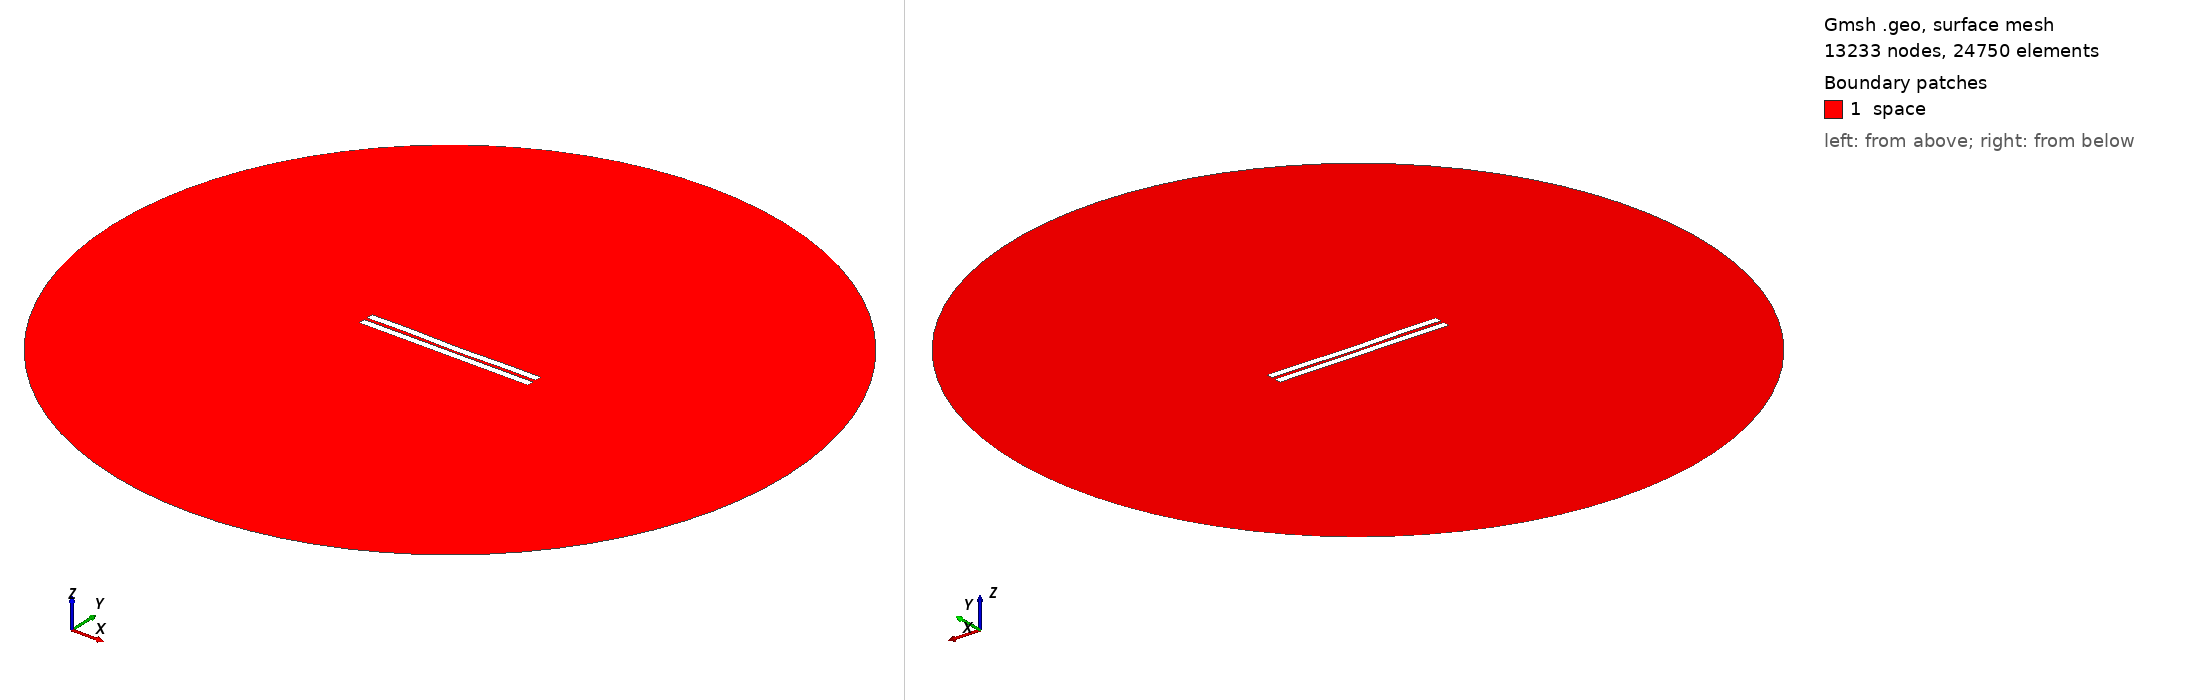

Gmsh geometry script, surface-meshed: 13233 nodes, 24750 surface elements. Boundary patches (legend numbers): 1 space. Left view from above one corner, right view from below the opposite corner. Legend entries are the model's physical surfaces. The drawing asked Gmsh for element sizes between 1% and 20% of the model's largest extent; the script's own settings can give other sizes.

=== 1395.geo (drawn) ===
//---------------------------------------
// Geometry kernel
//---------------------------------------

SetFactory("OpenCASCADE");



//---------------------------------------
// Parameters of the geometry
//---------------------------------------

// Overetch of the upper plate
overetch = 0.0;

// Distance between the plates
distance = 2.0;

// Discretization over the x axis (for the deformation)
nx = 50; 

// Length of the plate
L = 100 - overetch; 

// Number of modes
n = 4; 

// 1st mode coefficient
coeff(1) = -0.075;
beta(1) = 0.596864 * 3.1415926535 / L;

// 2nd mode coefficient
coeff(2) = -0.15;
beta(2) = 1.49418 * 3.1415926535 / L;

// 3rd mode coefficient
coeff(3) = 0.07499999999999998;
beta(3) = 2.50025 * 3.1415926535 / L;

// 4th mode coefficient
coeff(4) = 0.15;
beta(4) = 3.49999 * 3.1415926535 / L;



//---------------------------------------
// Upper plate (deformed rectangle)
//---------------------------------------

// Coordiantes of the upper plate
xmin = -50;
xmax = 50 - overetch;

// Height of the upper plate
yheight = 4 - 2 * overetch;

// Indexes of the points
UpperID[] = {};
LowerID[] = {};
LeftID[] = {};
RightID[] = {};

// Point index
p = 1;

// Horizontal edges
For i In {1:nx}
    x = xmin + (i-1)*(xmax - xmin)/(nx-1);

    y_bottom = distance / 2 + overetch;
    For j In {1:n}
        C = (Cosh(beta(j)*L) + Cos(beta(j)*L)) / (Sinh(beta(j)*L) + Sin(beta(j)*L));
        y_bottom  = y_bottom + coeff(j) * (Cosh(beta(j)*(x+50)) - Cos(beta(j)*(x+50)) - C * (Sinh(beta(j)*(x+50)) - Sin(beta(j)*(x+50))));
    EndFor

    y_top = y_bottom + yheight;

    Point(p) = {x, y_top, 0, 1.0};
    UpperID[i] = p;
    p = p + 1;

    Point(p) = {x, y_bottom, 0, 1.0};
    LowerID[i] = p;
    p = p + 1;
EndFor

// Create point lists
UpperPts[] = {}; LowerPts[] = {};
For i In {1:nx}
  UpperPts[] += {UpperID[i]};
  LowerPts[] += {LowerID[i]};
EndFor

// Build splines
Spline(1) = {UpperPts[]};
Spline(2) = {LowerPts[]};
Line(3) = {LowerPts[nx-1], UpperPts[nx-1]};
Line(4) = {LowerPts[0], UpperPts[0]};

// Build the plane surface
Curve Loop(1) = {2, 3, -1, -4};
Plane Surface(1) = {1};



//---------------------------------------
// Lower plate (rectangle)
//---------------------------------------

// Vertices
Point(1001) = {-50, -1, 0, 1.0};
Point(1002) = { 50, -1, 0, 1.0};
Point(1003) = { 50,  -5, 0, 1.0};
Point(1004) = {-50,  -5, 0, 1.0};

// Edges
Line(5) = {1001, 1002};
Line(6) = {1002, 1003};
Line(7) = {1003, 1004};
Line(8) = {1004, 1001};

// Plane surface
Line Loop(2) = {5, 6, 7, 8};
Plane Surface(2) = {2}; 



//---------------------------------------
// Outer (fictious) boundary
//---------------------------------------

// Points
Point(1005) = {0, 0, 0};       // Center
Point(1006) = {200, 0, 0};     // Start point
Point(1007) = {0, 200, 0};     // 90 degrees
Point(1008) = {-200, 0, 0};    // 180 degrees
Point(1009) = {0, -200, 0};    // 270 degrees

// Circle arcs (each needs start, center, end)
Circle(9) = {1006, 1005, 1007};
Circle(10) = {1007, 1005, 1008};
Circle(11) = {1008, 1005, 1009};
Circle(12) = {1009, 1005, 1006};

// Plane surface for the entire domain
Curve Loop(3) = {9, 10, 11, 12};
Surface(3) = {3};

// Subtract the plates from the whole domain to obtain the actual domain where we want to solve the equations
BooleanDifference{ Surface{3}; Delete; }{ Surface{1}; Surface{2}; Delete; }




//---------------------------------------
// Transfinite Lines/Curves
//---------------------------------------

// Set the number of points on the boundaries
r = 7;

// Plates
Transfinite Curve {1, 2} = 50*r Using Progression 1;
Transfinite Curve {3, 4} = 2*r Using Progression 1;
Transfinite Line {5, 7} = 50*r Using Progression 1;
Transfinite Line {6, 8} = 2*r Using Progression 1;

// Outer boundary
Transfinite Line {9, 10, 11, 12} = 20 Using Progression 1;



//---------------------------------------
// Physical groups
//---------------------------------------                

// Physical curves (boundaries)
Physical Line("force_segment", 10) = {2};
Physical Line("upper_plate", 11) = {1, 3, 4};
Physical Line("lower_plate", 12) = {5, 6, 7, 8};
Physical Line("boundary", 20) = {9, 10, 11, 12};

// Physical Surfaces
Physical Surface("space", 30) = {3};



//---------------------------------------
// 6. Generate the Mesh
//---------------------------------------

// 2D mesh generation
Mesh 2;
